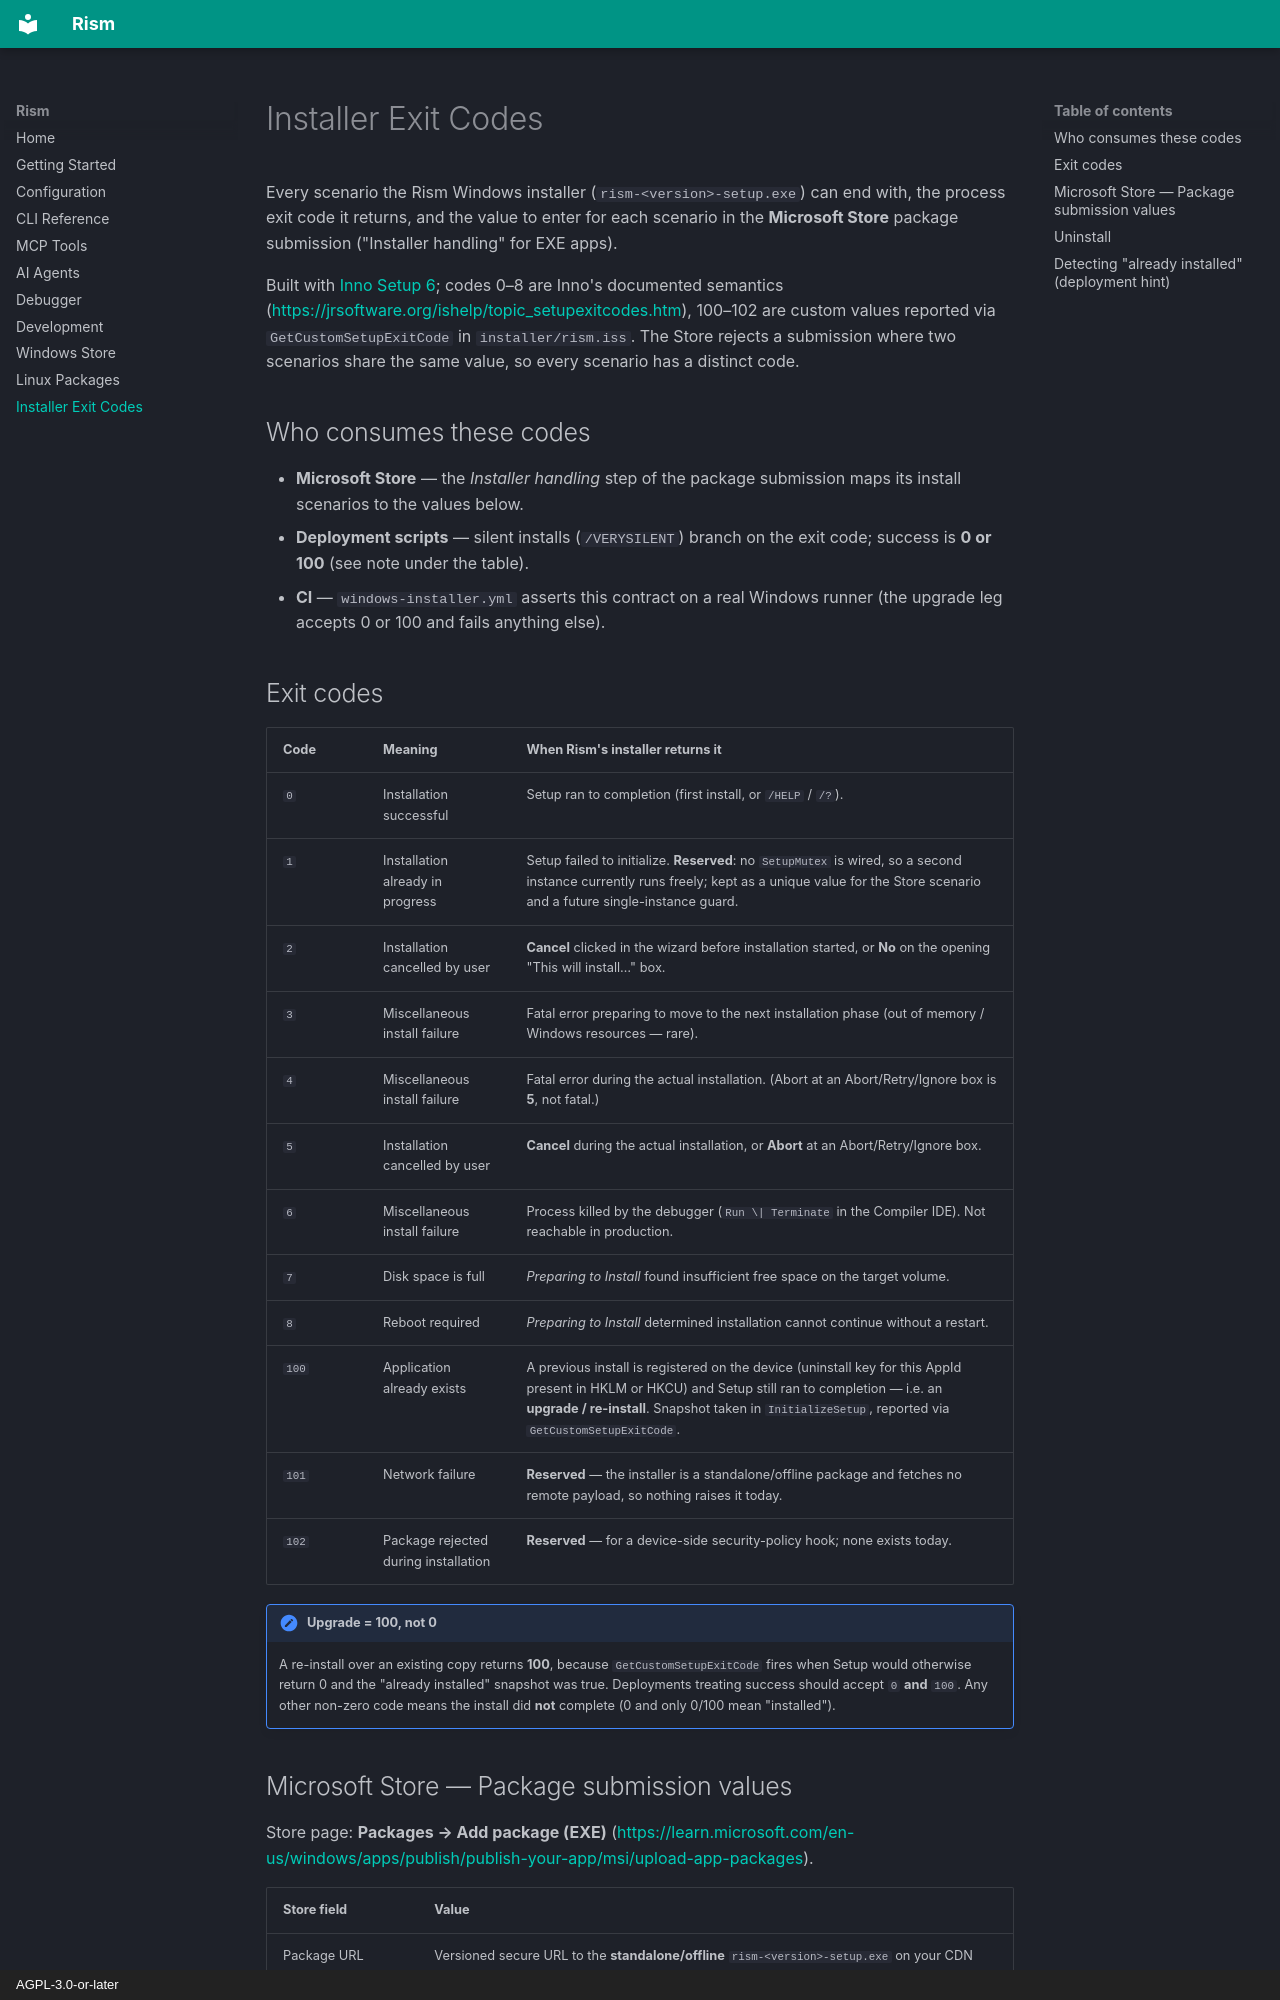

repository: AdriaERNI/Rism · page: installer-exit-codes/index.html · generator: mkdocs · copyright: AGPL-3.0-or-later

# Installer Exit Codes

Every scenario the Rism Windows installer (`rism-<version>-setup.exe`) can end
with, the process exit code it returns, and the value to enter for each
scenario in the **Microsoft Store** package submission ("Installer handling"
for EXE apps).

Built with [Inno Setup 6](https://jrsoftware.org/); codes 0–8 are Inno's
documented semantics (<https://jrsoftware.org/ishelp/topic_setupexitcodes.htm>),
100–102 are custom values reported via `GetCustomSetupExitCode` in
`installer/rism.iss`. The Store rejects a submission where two scenarios share
the same value, so every scenario has a distinct code.

## Who consumes these codes

- **Microsoft Store** — the *Installer handling* step of the package
  submission maps its install scenarios to the values below.
- **Deployment scripts** — silent installs (`/VERYSILENT`) branch on the exit
  code; success is **0 or 100** (see note under the table).
- **CI** — `windows-installer.yml` asserts this contract on a real Windows
  runner (the upgrade leg accepts 0 or 100 and fails anything else).
